Run: headless pygame with SDL's dummy video driver; simulated clock (each Clock.tick advances the game by its frame time, no real sleeping); random seed 0; keys injected as events and as key.get_pressed() state; mouse plan: one left click at the window centre at the start of phase 2, then a move to the lower-right quarter at the start of phase 3.
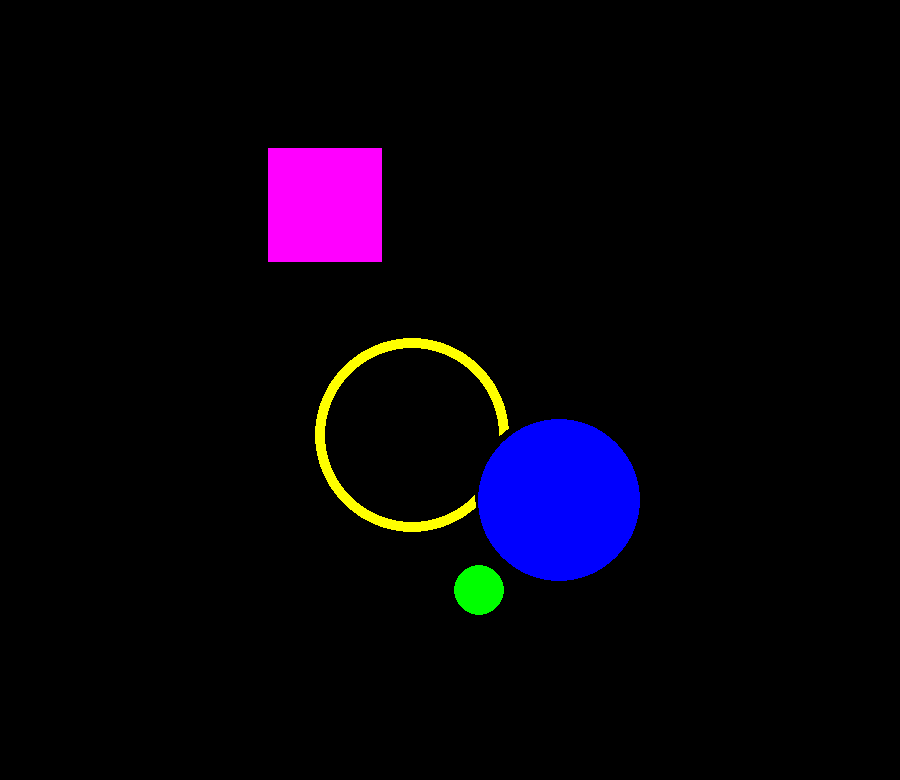
Frame 1 of 4 · flips 1–60 · no input
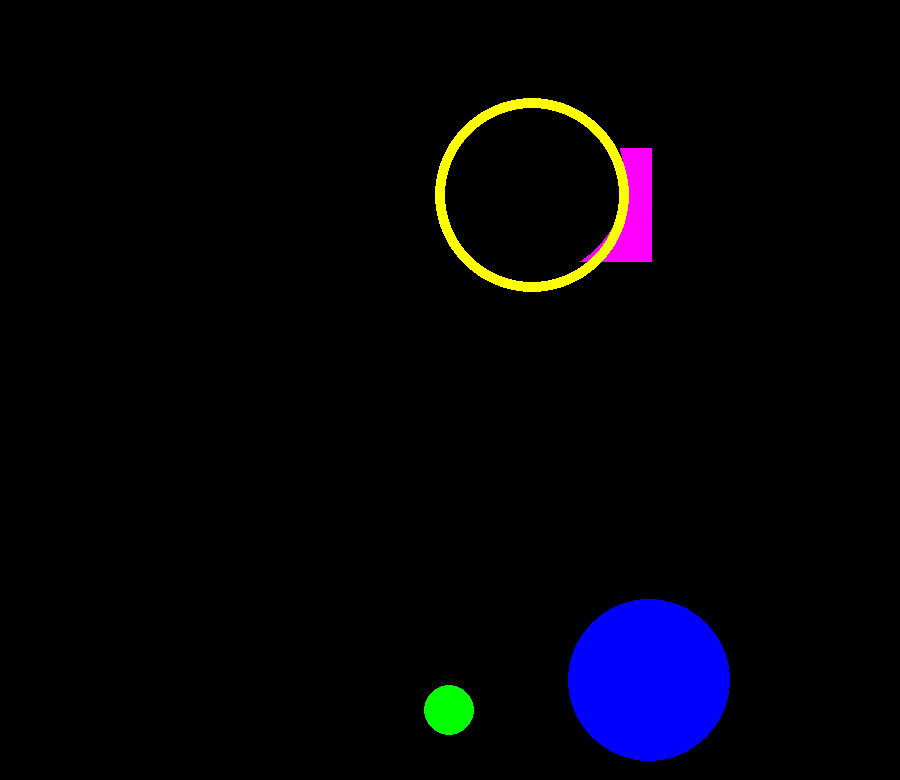
Frame 2 of 4 · flips 61–180 · clicked the window centre · tapped SPACE, RETURN · held RIGHT (→), D
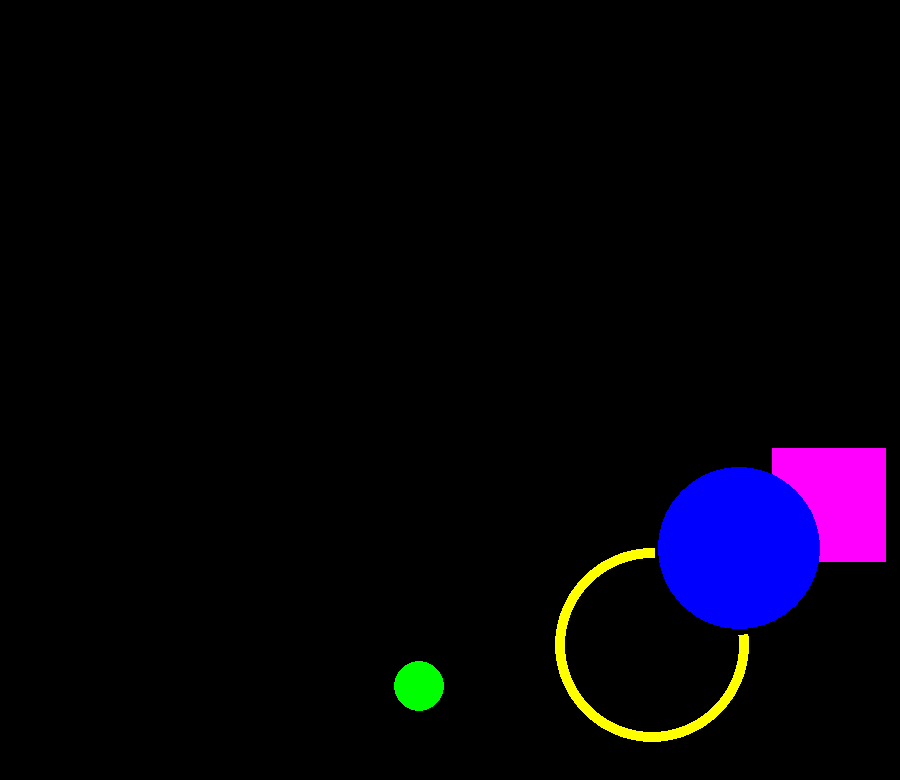
Frame 3 of 4 · flips 181–300 · moved the mouse to the lower-right quarter · held DOWN (↓), S
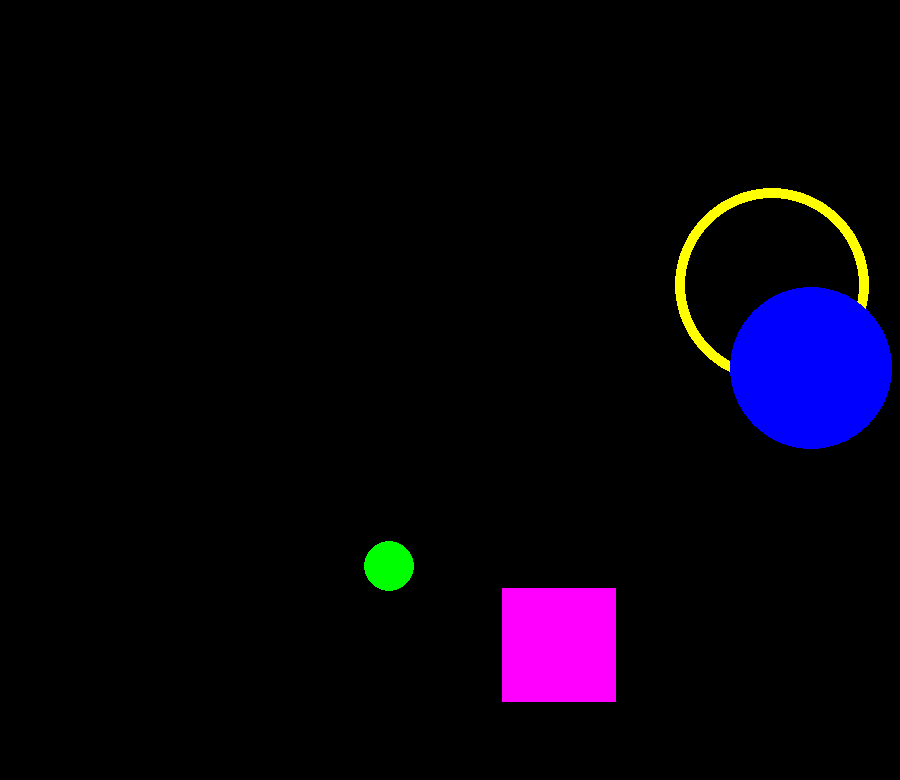
Frame 4 of 4 · flips 301–420 · held LEFT (←), A, UP (↑), W

The pygame program that drew these frames:

import pygame
from pygame.draw import *
from math import *
from random import *
from os import path
pygame.init()

width = 900
height = 780
FPS = 30
screen = pygame.display.set_mode((width, height))

RED = (255, 0, 0)
BLUE = (0, 0, 255)
YELLOW = (255, 255, 0)
GREEN = (0, 255, 0)
MAGENTA = (255, 0, 255)
CYAN = (0, 255, 255)
BLACK = (0, 0, 0)
COLORS = [RED, BLUE, YELLOW, GREEN, MAGENTA, CYAN]

score = 0

def new_ball():
    global x, y, r, v, angle, color
    x = randint(100, width - 100)
    y = randint(100, height - 100)
    r = randint(20, 100)
    v = randint(10, 500)
    angle = radians(randint(0, 360))
    color = COLORS[randint(0, 5)]
    circle(screen, color, (x, y), r)

def new_ball2():
    global x2, y2, r2, v2, angle2, color2
    x2 = randint(100, width - 100)
    y2 = randint(100, height - 100)
    r2 = randint(20, 100)
    v2 = randint(10, 500)
    angle2 = radians(randint(0, 360))
    color2 = COLORS[randint(0, 5)]
    circle(screen, color2, (x2, y2), r2)

def new_ring():
    global x5, y5, r5, v5, angle5, color5
    x5 = randint(100, width - 100)
    y5 = randint(100, height - 100)
    r5 = randint(20, 100)
    v5 = randint(10, 500)
    angle5 = radians(randint(0, 360))
    color5 = COLORS[randint(0, 5)]
    circle(screen, color5, (x5, y5), r5, 10)
    
def new_sqare():
    global x3, y3, a, b, v3, angle3, color3
    a=randint(50, 120)
    b=a
    x3 = randint(0, width-a)
    y3 = randint(0, height-a)
    v3 = randint(400, 500)
    angle3 = radians(randint(0, 360))
    color3 = COLORS[randint(0, 5)]
    rect(screen, color3, [x3, y3, a, b])

def new_sqare2():
    global x4, y4, c, d, f, v4, angle4, color4
    c=randint(50, 120)
    f=randint(20, 40)
    d=c
    x4 = randint(0, width-c)
    y4 = randint(0, height-d)
    v4 = randint(400, 500)
    angle4 = radians(randint(0, 360))
    color4 = COLORS[randint(0, 5)]
    rect(screen, color4, [x4, y4, c, d], f)
    


def move_ball():
    global x, y, r, v, angle, color
    circle(screen, BLACK, (x, y), r)
    x += round(v / 40 * cos(angle))
    y -= round(v / 40 * sin(angle))
    circle(screen, color, (x, y), r)
    pygame.display.update()
    wall()
    
def move_ball2():
    global x2, y2, r2, v2, angle2, color2
    circle(screen, BLACK, (x2, y2), r2)
    x2 += round(v2 / FPS * cos(angle2))
    y2 -= round(v2 / FPS * sin(angle2))
    circle(screen, color2, (x2, y2), r2)
    pygame.display.update()
    wall2()

def move_ring():
    global x5, y5, r5, v5, angle5, color5
    circle(screen, BLACK, (x5, y5), r5)
    x5 += round(v5 / 30 * cos(angle5))
    y5 -= round(v5 / 30 * sin(angle5))
    circle(screen, color5, (x5, y5), r5, 10)
    pygame.display.update()
    wall5()

def move_sqare():
    global x3, y3, a, b, v3, angle3, color3
    rect(screen, BLACK, [x3, y3, a, b])
    x3 += round(v3 / FPS * cos(angle3))
    y3 -= round(v3 / FPS * sin(angle3))
    rect(screen, color3, [x3, y3, a, b])
    pygame.display.update()
    wall3()


def wall():
    global x, y, r, angle
    if x + r > width:
        angle = pi - angle
    if x - r < 0:
        angle = pi - angle
    if y + r > height:
        angle = 2 * pi - angle
    if y - r < 0:
        angle = 2 * pi - angle
    
def wall2():
    global x2, y2, r2, angle2
    if x2 + r2 > width:
        angle2 = pi - angle2
    if x2 - r2 < 0:
        angle2 = pi - angle2
    if y2 + r2 > height:
        angle2 = 2 * pi - angle2
    if y2 - r2 < 0:
        angle2 = 2 * pi - angle2

def wall5():
    global x5, y5, r5, angle5
    if x5 + r5 > width:
        angle5 = pi - angle5
    if x5 - r5 < 0:
        angle5 = pi - angle5
    if y5 + r5 > height:
        angle5 = 2 * pi - angle5
    if y5 - r5 < 0:
        angle5 = 2 * pi - angle5

def wall3():
    global x3, y3, a, angle3
    if x3 + a > width:
        angle3 = pi - angle3
    if x3 < 0:
        angle3 = pi - angle3
    if y3 + a > height:
        angle3 = 2 * pi - angle3
    if y3 < 0:
        angle3 = 2 * pi - angle3

def wall4():
    global x4, y4, c, angle4
    if x4 + c > width:
        angle4 = pi - angle4
    if x4 < 0:
        angle4 = pi - angle4
    if y4 + c > height:
        angle4 = 2 * pi - angle4
    if y4 < 0:
        angle4 = 2 * pi - angle4



def click(event):
    global score
    if (x - event.pos[0]) ** 2 + (y - event.pos[1]) ** 2 <= r ** 2:
        score += 1
        print(score)
        return 1


def click2(event):
    global score
    if (x2 - event.pos[0]) ** 2 + (y2 - event.pos[1]) ** 2 <= r2 ** 2:
        score += 1
        print(score)
        return 1

def click3(event):
    global score
    if x3 + a > event.pos[0] and event.pos[0]>x3 and y3 + a > event.pos[1] and event.pos[1] > y3:
        score += 2
        print(score)
        return 1
    
def click5(event):
    global score
    if (x5 - event.pos[0]) ** 2 + (y5 - event.pos[1]) ** 2 <= r5 ** 2 and (x5 - event.pos[0]) ** 2 + (y5 - event.pos[1]) ** 2 >= (r5-10) ** 2:
        score += 4
        print(score)
        return 1

pygame.display.update()
clock = pygame.time.Clock()
finished = False


while not finished:
    clock.tick(FPS)
    new_ball()
    new_ball2()
    new_sqare()
    new_ring()
    pygame.display.update()
    while 1:
        clock.tick(FPS)
        move_ball()
        move_ball2()
        move_sqare()
        move_ring()
        for event in pygame.event.get():
            if event.type == pygame.QUIT:
                finished = True
                f = False
            elif event.type == pygame.MOUSEBUTTONDOWN:
                if click(event)==1:
                    circle(screen, BLACK, (x, y), r)
                    new_ball()
                if click2(event)==1:
                    circle(screen, BLACK, (x2, y2), r2)
                    new_ball2()
                if click3(event)==1:
                    rect(screen, BLACK, [x3, y3, a, b])
                    new_sqare()
                if click5(event)==1:
                    circle(screen, BLACK, (x5, y5), r5, 10)
                    new_ring()
    pygame.display.update()
    screen.fill(BLACK)

pygame.quit()
